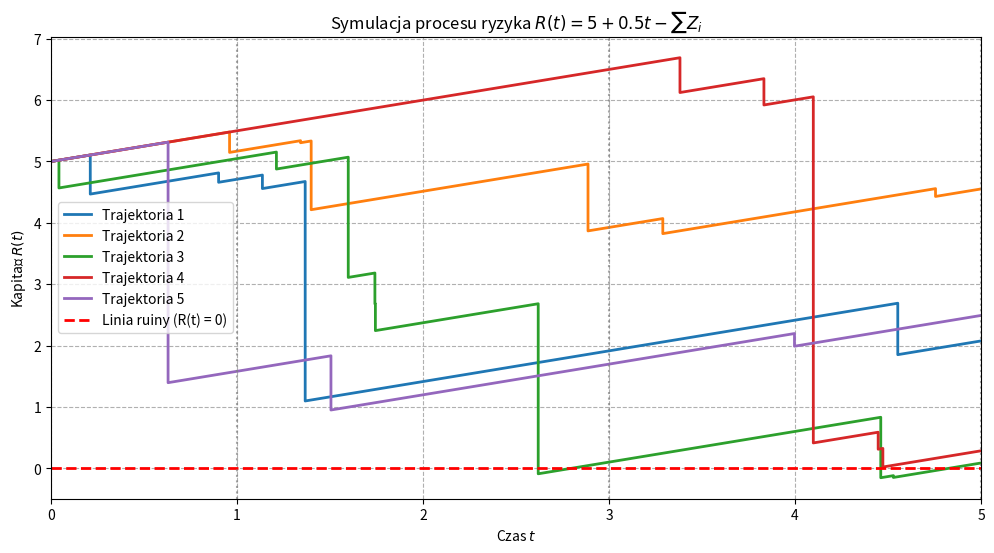

This figure's Python source:
import numpy as np
import matplotlib.pyplot as plt

r0 = 5               # Kapitał początkowy
c = 0.5              # Stały przychód ze składek
lambda_param = 1.0   # Intensywność procesu zgłoszeń szkód
num_simulations = 10000  # Liczba trajektorii do estymacji prawdopodobieństwa
T_max = 5.0          # Maksymalny horyzont czasowy

check_times = [1, 3, 5]
ruin_counts = {t: 0 for t in check_times}
sample_trajectories = []
for sim in range(num_simulations):
    inter_arrival_times = np.random.exponential(1.0 / lambda_param, 30)
    jump_times = np.cumsum(inter_arrival_times)
    jump_times = jump_times[jump_times <= T_max]
    n_jumps = len(jump_times)
    z_jumps = np.random.exponential(1.0, n_jumps) if n_jumps > 0 else np.array([])
    ruined_by_time = {t: False for t in check_times}
    for i in range(n_jumps):
        t_jump = jump_times[i]
        z_size = z_jumps[i]
        capital_before_jump = r0 + c * t_jump - np.sum(z_jumps[:i])
        capital_after_jump = capital_before_jump - z_size
        if capital_after_jump < 0:
            for t in check_times:
                if t_jump <= t:
                    ruined_by_time[t] = True

    for t in check_times:
        if ruined_by_time[t]:
            ruin_counts[t] += 1
    if sim < 5:
        sample_trajectories.append({'jump_times': jump_times, 'z_jumps': z_jumps})

# wizualizacja
for t in check_times:
    prob = ruin_counts[t] / num_simulations
    print(f"Dla t = {t}: {prob:.4f}  ({prob*100:.2f}%)")

plt.figure(figsize=(12, 6))
for idx, traj in enumerate(sample_trajectories):
    j_times = traj['jump_times']
    z_vals = traj['z_jumps']
    plot_t = [0]
    plot_R = [r0]
    current_R = r0
    last_t = 0
    for t_j, z in zip(j_times, z_vals):
        current_R += c * (t_j - last_t)
        plot_t.append(t_j)
        plot_R.append(current_R)
        current_R -= z
        plot_t.append(t_j)
        plot_R.append(current_R)
        last_t = t_j
    current_R += c * (T_max - last_t)
    plot_t.append(T_max)
    plot_R.append(current_R)

    plt.plot(plot_t, plot_R, lw=2, label=f'Trajektoria {idx + 1}')

plt.axhline(0, color='red', linestyle='--', lw=2, label='Linia ruiny (R(t) = 0)')
for t in check_times:
    plt.axvline(t, color='gray', linestyle=':', alpha=0.7)

plt.title("Symulacja procesu ryzyka $R(t) = 5 + 0.5t - \sum Z_i$")
plt.xlabel("Czas $t$")
plt.ylabel("Kapitał $R(t)$")
plt.xlim(0, T_max)
plt.grid(True, linestyle='--')
plt.legend()
plt.show()
